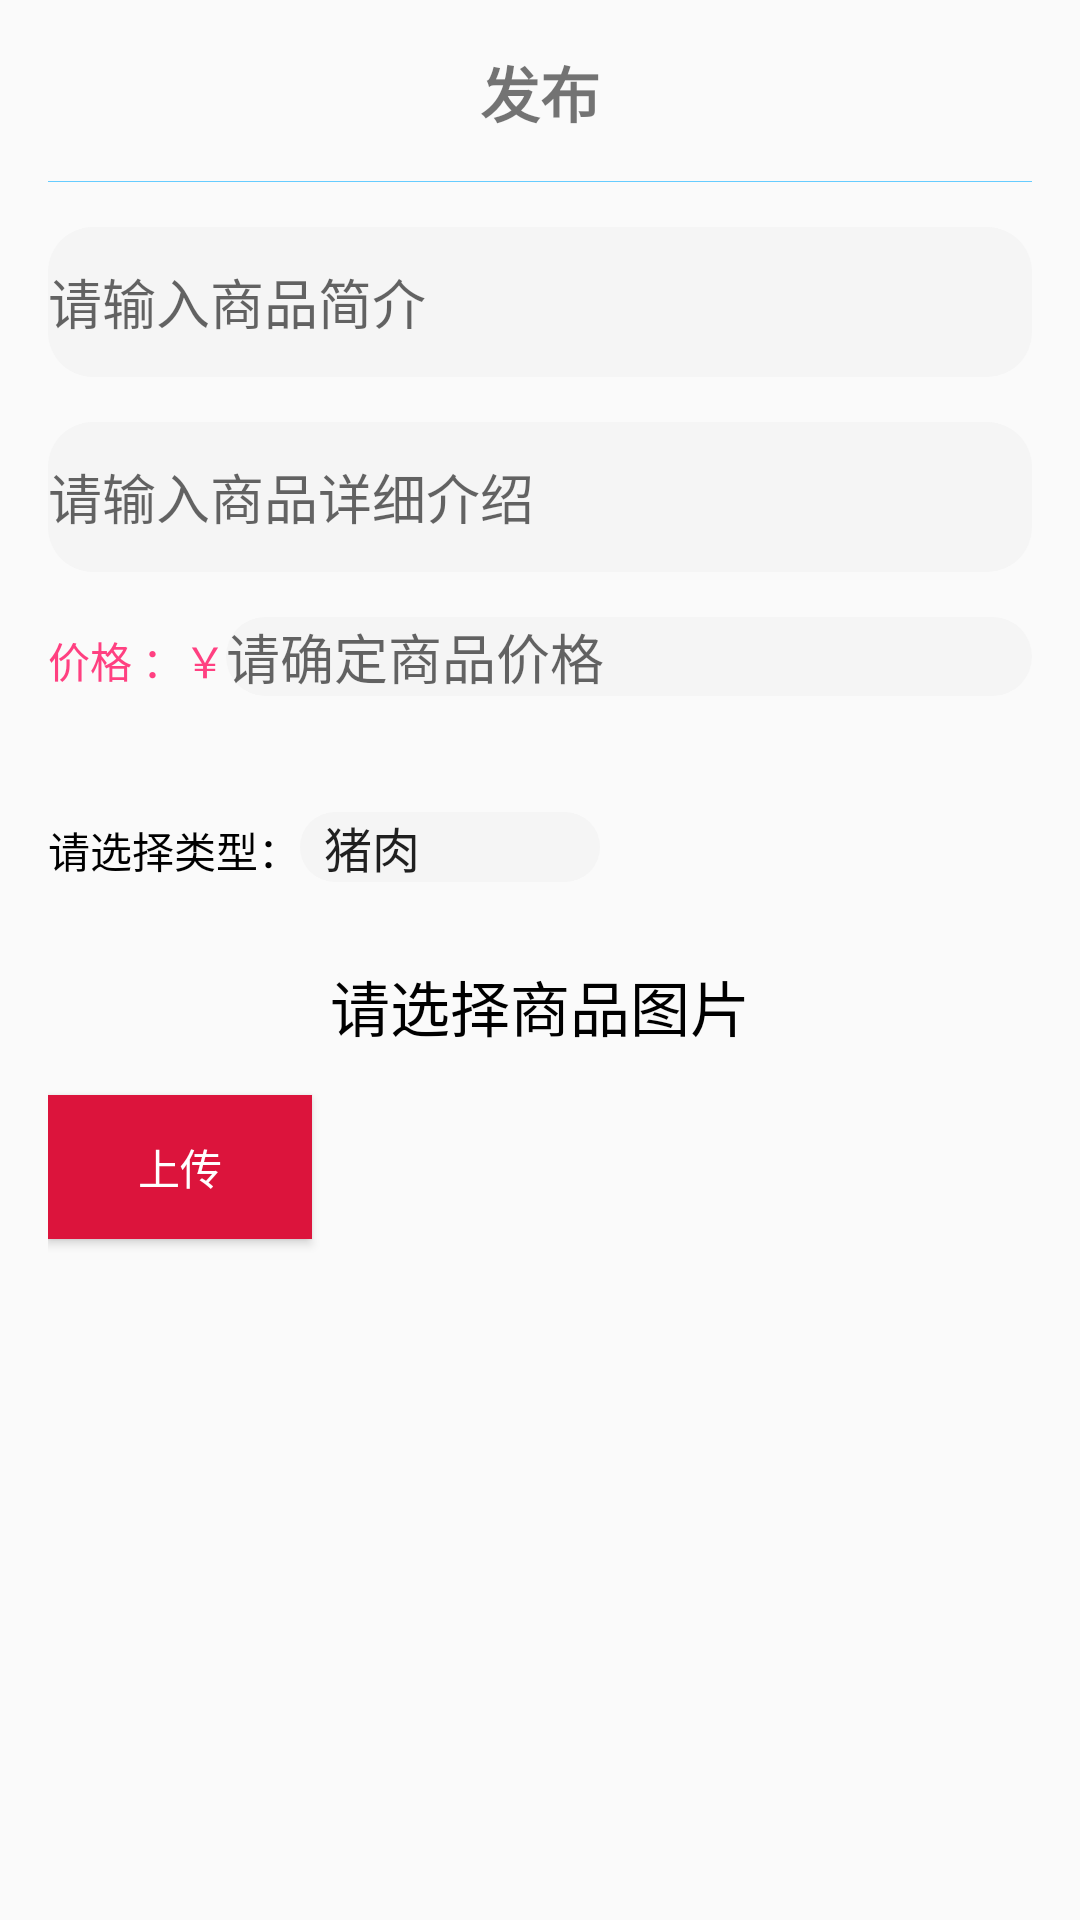

The Android layout XML behind this screen, and the referenced resources:
<!-- AndroidManifest.xml: application theme Theme.Shopping -->
<!-- res/layout/fragment_sell.xml -->
<?xml version="1.0" encoding="utf-8"?>
<LinearLayout xmlns:android="http://schemas.android.com/apk/res/android"
    xmlns:app="http://schemas.android.com/apk/res-auto"
    xmlns:tools="http://schemas.android.com/tools"
    android:layout_width="match_parent"
    android:layout_height="match_parent"
    android:orientation="vertical"
    android:padding="@dimen/activity_vertical_margin">


    <TextView
        android:layout_width="match_parent"
        android:layout_height="wrap_content"
        android:text="发布"
        android:textSize="20dp"
        android:textStyle="bold"
        android:gravity="center"
        android:layout_marginBottom="15dp"/>


    <View
        android:layout_height="1px"
        android:layout_width="match_parent"
        android:background="#66CCFF" />

    <EditText
        android:id="@+id/sellGood_name"
        android:layout_width="match_parent"
        android:layout_height="wrap_content"
        android:minHeight="50dp"
        android:layout_marginTop="15dp"
        android:singleLine="true"
        android:hint="请输入商品简介"
        android:background="@drawable/bg_home_active"
        />


    <EditText
        android:id="@+id/sellGood_description"
        android:layout_width="match_parent"
        android:layout_height="wrap_content"
        android:minHeight="50dp"
        android:singleLine="true"
        android:layout_marginTop="15dp"
        android:hint="请输入商品详细介绍"
        android:background="@drawable/bg_home_active"
        />

    <LinearLayout
        android:layout_width="match_parent"
        android:layout_height="wrap_content"
        android:orientation="horizontal"
        android:minHeight="50dp"
        android:layout_marginTop="15dp">

        <TextView
            android:layout_width="wrap_content"
            android:layout_height="wrap_content"
            android:textColor="#FF4081"
            android:text="价格 ：￥"/>

        <EditText
            android:id="@+id/sellGood_price"
            android:layout_width="match_parent"
            android:layout_height="wrap_content"
            android:singleLine="true"
            android:background="@drawable/bg_home_active"
            android:hint="请确定商品价格"/>
    </LinearLayout>

    <LinearLayout
        android:layout_width="match_parent"
        android:layout_height="wrap_content"
        android:orientation="horizontal"
        android:layout_marginTop="15dp"
        android:minHeight="50dp"
        android:layout_gravity="center_vertical">

        <TextView
            android:layout_width="wrap_content"
            android:layout_height="wrap_content"
            android:textColor="@color/black"
            android:text="请选择类型："/>

        <Spinner
            android:id="@+id/spinner1"
            android:layout_width="100dp"
            android:layout_height="wrap_content"
            android:entries="@array/channel"
            android:background="@drawable/bg_home_active"
            android:spinnerMode="dialog"/>
    </LinearLayout>

    <LinearLayout
        android:layout_width="match_parent"
        android:layout_height="wrap_content"
        android:orientation="vertical">

        <TextView
            android:layout_width="match_parent"
            android:layout_height="wrap_content"
            android:textColor="@color/black"
            android:textSize="20dp"
            android:gravity="center"
            android:text="请选择商品图片"/>


        <androidx.recyclerview.widget.RecyclerView
            android:id="@+id/recyclerView"
            android:layout_width="match_parent"
            android:layout_height="wrap_content"
            android:choiceMode="singleChoice"
            android:divider="@null"
            android:fadingEdge="none"
            android:listSelector="@android:color/transparent"
            android:scrollbarStyle="outsideOverlay"
            app:layoutManager="GridLayoutManager"
            app:spanCount="4"
            tools:listitem="@layout/list_item_image"
            android:background="@drawable/bg_home_active"/>

    </LinearLayout>


    <Button
        android:id="@+id/btn"
        android:layout_marginTop="15dp"
        android:layout_width="wrap_content"
        android:layout_height="wrap_content"
        android:background="#DC143C"
        android:layout_gravity="left"
        android:text="上传"
        android:textColor="@color/white"/>

</LinearLayout>
<!-- resources referenced by this layout -->
<resources>
  <string-array name="channel">
          <item>猪肉</item>
          <item>牛肉 </item>
          <item>苹果</item>
          <item>香蕉</item>
          <item>菠萝</item>
          <item>野菜</item>
          <item>大白菜</item>
          <item>西红柿</item>
          <item>梨子</item>
          <item>小白菜</item>
      </string-array>
  <color name="black">#FF000000</color>
  <color name="white">#FFFFFFFF</color>
  <dimen name="activity_vertical_margin">16dp</dimen>
  <!-- drawable bg_home_active (drawable) -->
  <?xml version="1.0" encoding="utf-8"?>
  <shape xmlns:android="http://schemas.android.com/apk/res/android"
      android:shape="rectangle">
  
      <solid android:color="#F5F5F5" /> 
      <corners android:radius="15dp" /> 
  
  </shape>
  <style name="Theme.Shopping" parent="Theme.MaterialComponents.DayNight.DarkActionBar.Bridge">
          
          <item name="colorPrimary">@color/purple_500</item>
          <item name="colorPrimaryVariant">@color/purple_700</item>
          <item name="colorOnPrimary">@color/white</item>
          
          <item name="colorSecondary">@color/teal_200</item>
          <item name="colorSecondaryVariant">@color/teal_700</item>
          <item name="colorOnSecondary">@color/black</item>
          
          <item name="android:statusBarColor" tools:targetApi="l">?attr/colorPrimaryVariant</item>
          
      </style>
  <color name="purple_500">#FF6200EE</color>
  <color name="purple_700">#FF3700B3</color>
  <color name="teal_200">#FF03DAC5</color>
  <color name="teal_700">#FF018786</color>
</resources>
